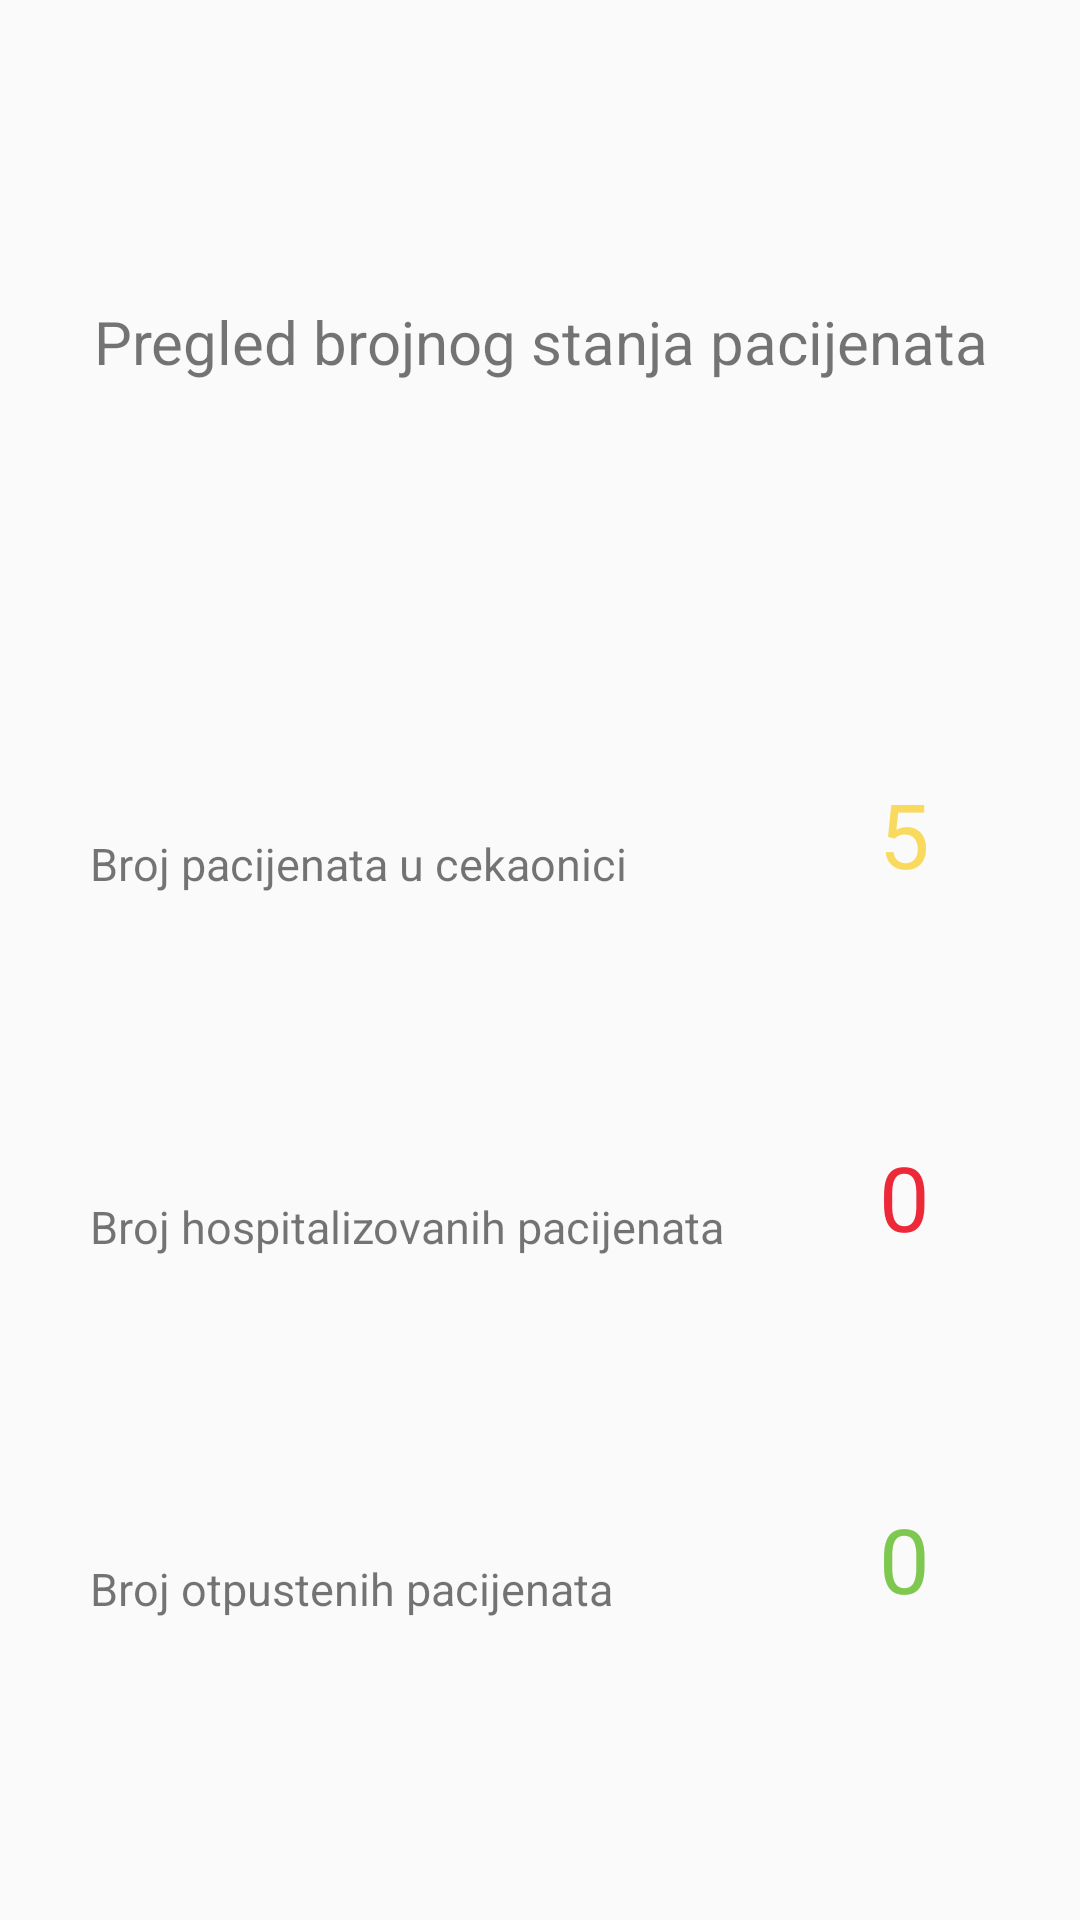

The Android layout XML behind this screen, and the referenced resources:
<!-- AndroidManifest.xml: application theme AppTheme -->
<!-- res/layout/fragment_state.xml -->
<?xml version="1.0" encoding="utf-8"?>
<androidx.constraintlayout.widget.ConstraintLayout xmlns:android="http://schemas.android.com/apk/res/android"
    android:layout_width="match_parent"
    android:layout_height="match_parent"
    xmlns:app="http://schemas.android.com/apk/res-auto">

    <TextView
        android:id="@+id/pregledStanjaTv"
        android:layout_width="match_parent"
        android:layout_height="wrap_content"
        app:layout_constraintTop_toTopOf="parent"
        app:layout_constraintBottom_toTopOf="@id/brojPacijenataTv"
        android:gravity="center"
        android:textSize="20dp"
        android:layout_marginBottom="50dp"
        android:text="Pregled brojnog stanja pacijenata"/>

    <TextView
        android:id="@+id/brojPacijenataTv"
        android:layout_width="wrap_content"
        android:layout_height="wrap_content"
        app:layout_constraintTop_toBottomOf="@id/pregledStanjaTv"
        app:layout_constraintBottom_toTopOf="@id/brojHospitalizovanihPacijenataTv"
        app:layout_constraintStart_toStartOf="parent"
        android:layout_marginLeft="30dp"
        android:textSize="15dp"
        android:text="Broj pacijenata u cekaonici"/>

    <TextView
        android:id="@+id/brojHospitalizovanihPacijenataTv"
        android:layout_width="wrap_content"
        android:layout_height="wrap_content"
        app:layout_constraintTop_toBottomOf="@id/brojPacijenataTv"
        app:layout_constraintBottom_toTopOf="@id/brojOtpustenihPacijenataTv"
        app:layout_constraintStart_toStartOf="parent"
        android:layout_marginLeft="30dp"
        android:textSize="15dp"
        android:text="Broj hospitalizovanih pacijenata"/>

    <TextView
        android:id="@+id/brojOtpustenihPacijenataTv"
        android:layout_width="wrap_content"
        android:layout_height="wrap_content"
        app:layout_constraintTop_toBottomOf="@id/brojHospitalizovanihPacijenataTv"
        app:layout_constraintBottom_toBottomOf="parent"
        app:layout_constraintStart_toStartOf="parent"
        android:layout_marginLeft="30dp"
        android:textSize="15dp"
        android:text="Broj otpustenih pacijenata"/>

    <TextView
        android:id="@+id/brojPacijenataTv1"
        android:layout_width="wrap_content"
        android:layout_height="wrap_content"
        app:layout_constraintBottom_toBottomOf="@id/brojPacijenataTv"
        app:layout_constraintRight_toRightOf="parent"
        android:layout_marginRight="50dp"
        android:textSize="30dp"
        android:textColor="#FADA5E"
        android:text="5"/>

    <TextView
        android:id="@+id/brojHospitalizovanihPacijenataTv1"
        android:layout_width="wrap_content"
        android:layout_height="wrap_content"
        app:layout_constraintBottom_toBottomOf="@id/brojHospitalizovanihPacijenataTv"
        app:layout_constraintRight_toRightOf="@id/brojPacijenataTv1"
        android:textSize="30dp"
        android:textColor="#ED2939"
        android:text="0"
        />

    <TextView
        android:id="@+id/brojOtpustenihPacijenataTv1"
        android:layout_width="wrap_content"
        android:layout_height="wrap_content"
        app:layout_constraintBottom_toBottomOf="@id/brojOtpustenihPacijenataTv"
        app:layout_constraintRight_toRightOf="@id/brojPacijenataTv1"
        android:textSize="30dp"
        android:textColor="#7EC850"
        android:text="0"
        />

</androidx.constraintlayout.widget.ConstraintLayout>
<!-- resources referenced by this layout -->
<resources>
  <style name="AppTheme" parent="Theme.AppCompat.Light.NoActionBar">
          
          <item name="colorPrimary">@color/colorImperialRed</item>
          <item name="colorPrimaryDark">@color/colorImperialRed</item>
          <item name="colorAccent">@color/colorImperialRed</item>
      </style>
  <color name="colorImperialRed">#ED2939</color>
</resources>
